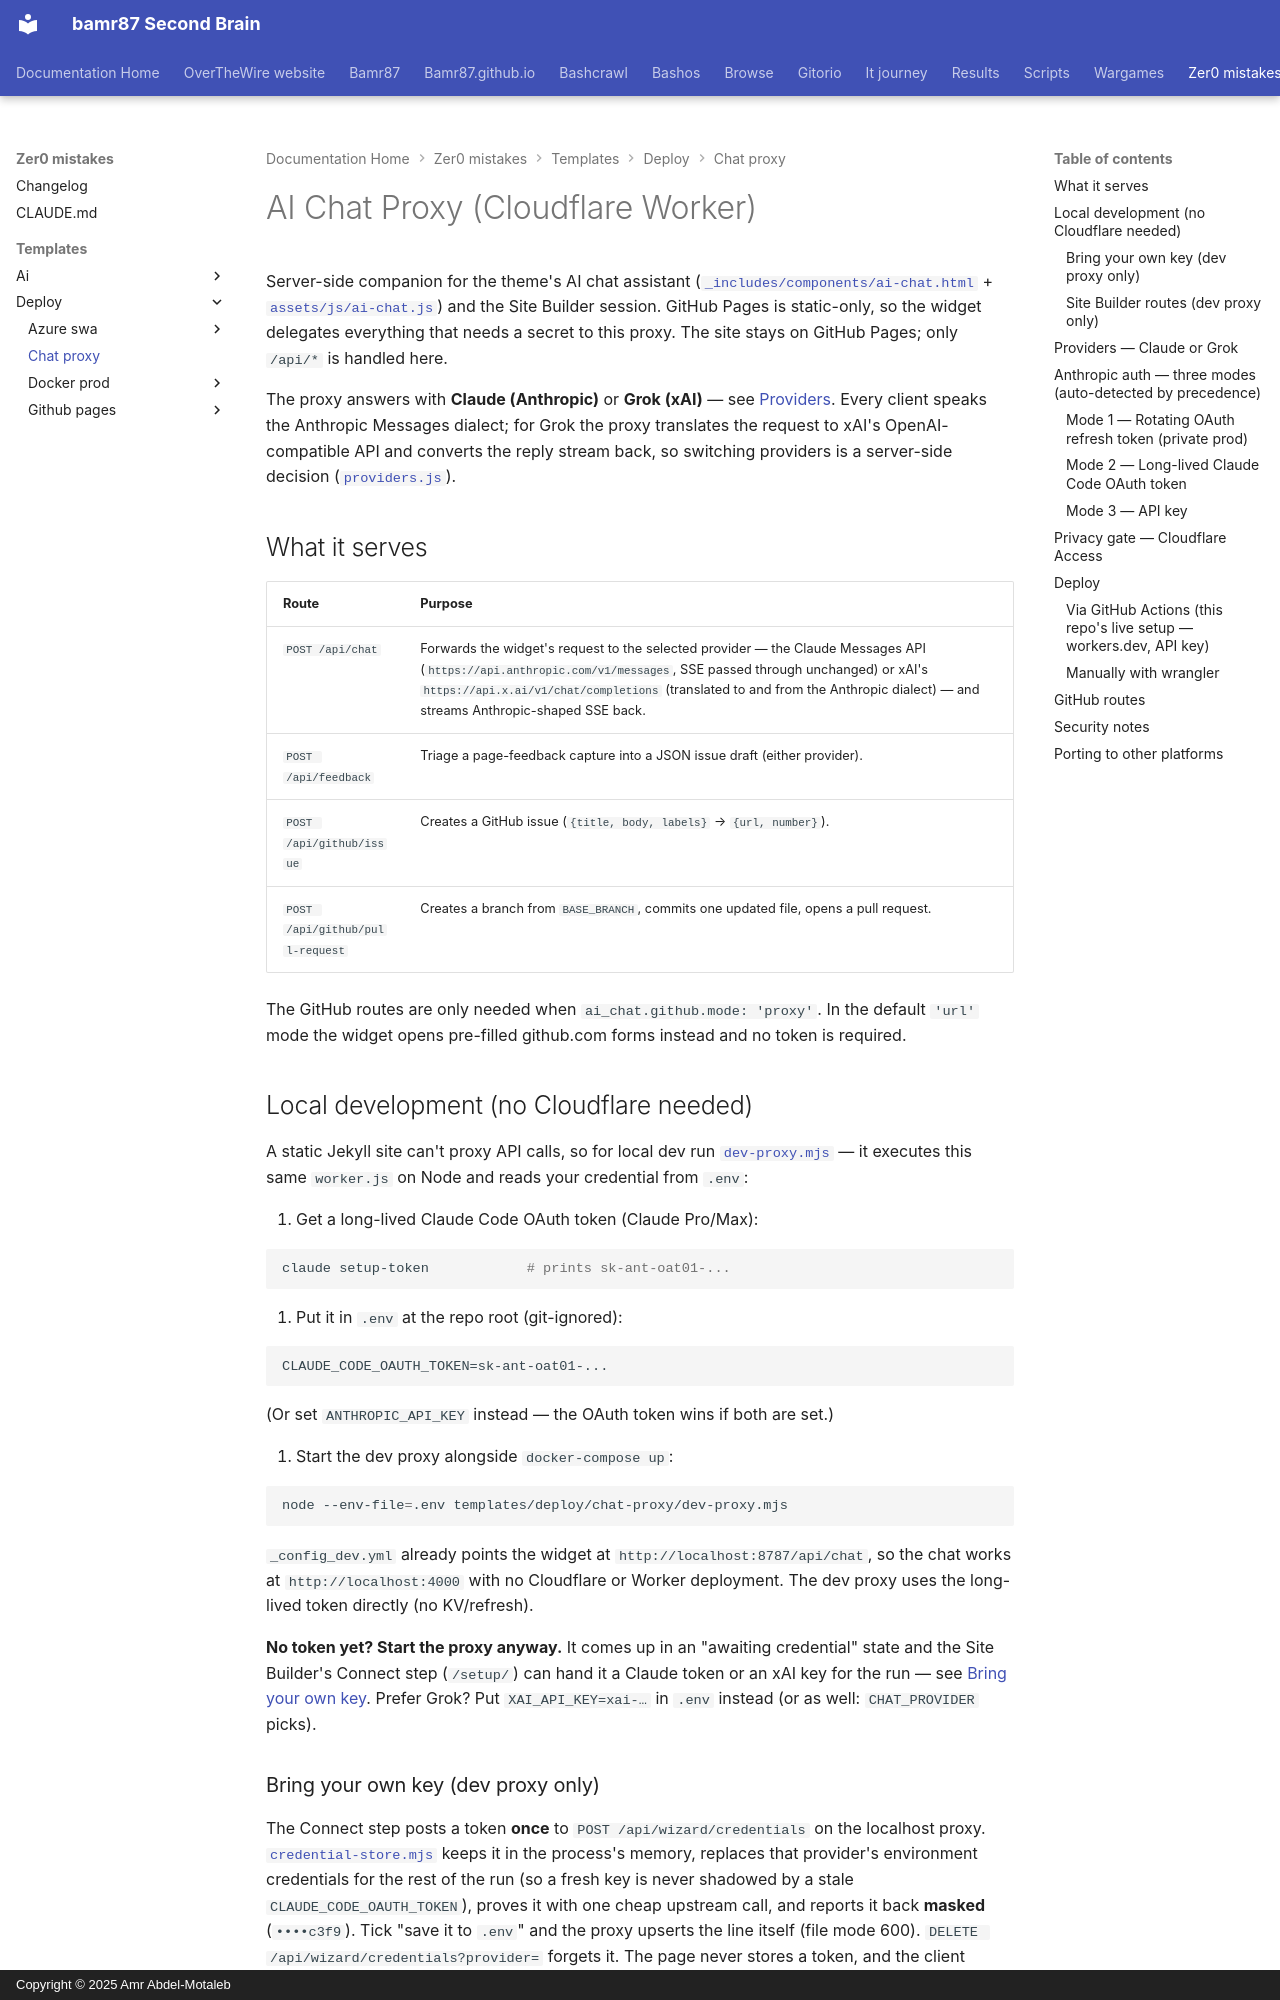

repository: bamr87/README · page: zer0-mistakes/templates/deploy/chat-proxy/index.html · generator: mkdocs · copyright: Copyright © 2025 Amr Abdel-Motaleb

---
source_file: templates/deploy/chat-proxy/README.md
source_repo: bamr87/zer0-mistakes
source_url: https://github.com/bamr87/zer0-mistakes/blob/main/templates/deploy/chat-proxy/README.md
title: AI Chat Proxy (Cloudflare Worker)
---
# AI Chat Proxy (Cloudflare Worker)

Server-side companion for the theme's AI chat assistant ([`_includes/components/ai-chat.html`](../../../_includes/components/ai-chat.html) + [`assets/js/ai-chat.js`](../../../assets/js/ai-chat.js)) and the Site Builder session. GitHub Pages is static-only, so the widget delegates everything that needs a secret to this proxy. The site stays on GitHub Pages; only `/api/*` is handled here.

The proxy answers with **Claude (Anthropic)** or **Grok (xAI)** — see [Providers](#providers--claude-or-grok). Every client speaks the Anthropic Messages dialect; for Grok the proxy translates the request to xAI's OpenAI-compatible API and converts the reply stream back, so switching providers is a server-side decision ([`providers.js`](providers.js)).

## What it serves

| Route | Purpose |
| --- | --- |
| `POST /api/chat` | Forwards the widget's request to the selected provider — the Claude Messages API (`https://api.anthropic.com/v1/messages`, SSE passed through unchanged) or xAI's `https://api.x.ai/v1/chat/completions` (translated to and from the Anthropic dialect) — and streams Anthropic-shaped SSE back. |
| `POST /api/feedback` | Triage a page-feedback capture into a JSON issue draft (either provider). |
| `POST /api/github/issue` | Creates a GitHub issue (`{title, body, labels}` → `{url, number}`). |
| `POST /api/github/pull-request` | Creates a branch from `BASE_BRANCH`, commits one updated file, opens a pull request. |

The GitHub routes are only needed when `ai_chat.github.mode: 'proxy'`. In the default `'url'` mode the widget opens pre-filled github.com forms instead and no token is required.

## Local development (no Cloudflare needed)

A static Jekyll site can't proxy API calls, so for local dev run [`dev-proxy.mjs`](dev-proxy.mjs) — it executes this same `worker.js` on Node and reads your credential from `.env`:

1. Get a long-lived Claude Code OAuth token (Claude Pro/Max):

   ```bash
   claude setup-token            # prints sk-ant-oat01-...
   ```

2. Put it in `.env` at the repo root (git-ignored):

   ```
   CLAUDE_CODE_OAUTH_TOKEN=sk-ant-oat01-...
   ```

   (Or set `ANTHROPIC_API_KEY` instead — the OAuth token wins if both are set.)

3. Start the dev proxy alongside `docker-compose up`:

   ```bash
   node --env-file=.env templates/deploy/chat-proxy/dev-proxy.mjs
   ```

`_config_dev.yml` already points the widget at `http://localhost:8787/api/chat`, so the chat works at `http://localhost:4000` with no Cloudflare or Worker deployment. The dev proxy uses the long-lived token directly (no KV/refresh).

**No token yet? Start the proxy anyway.** It comes up in an "awaiting credential" state and the Site Builder's Connect step (`/setup/`) can hand it a Claude token or an xAI key for the run — see [Bring your own key](#bring-your-own-key-dev-proxy-only). Prefer Grok? Put `XAI_API_KEY=xai-…` in `.env` instead (or as well: `CHAT_PROVIDER` picks).
